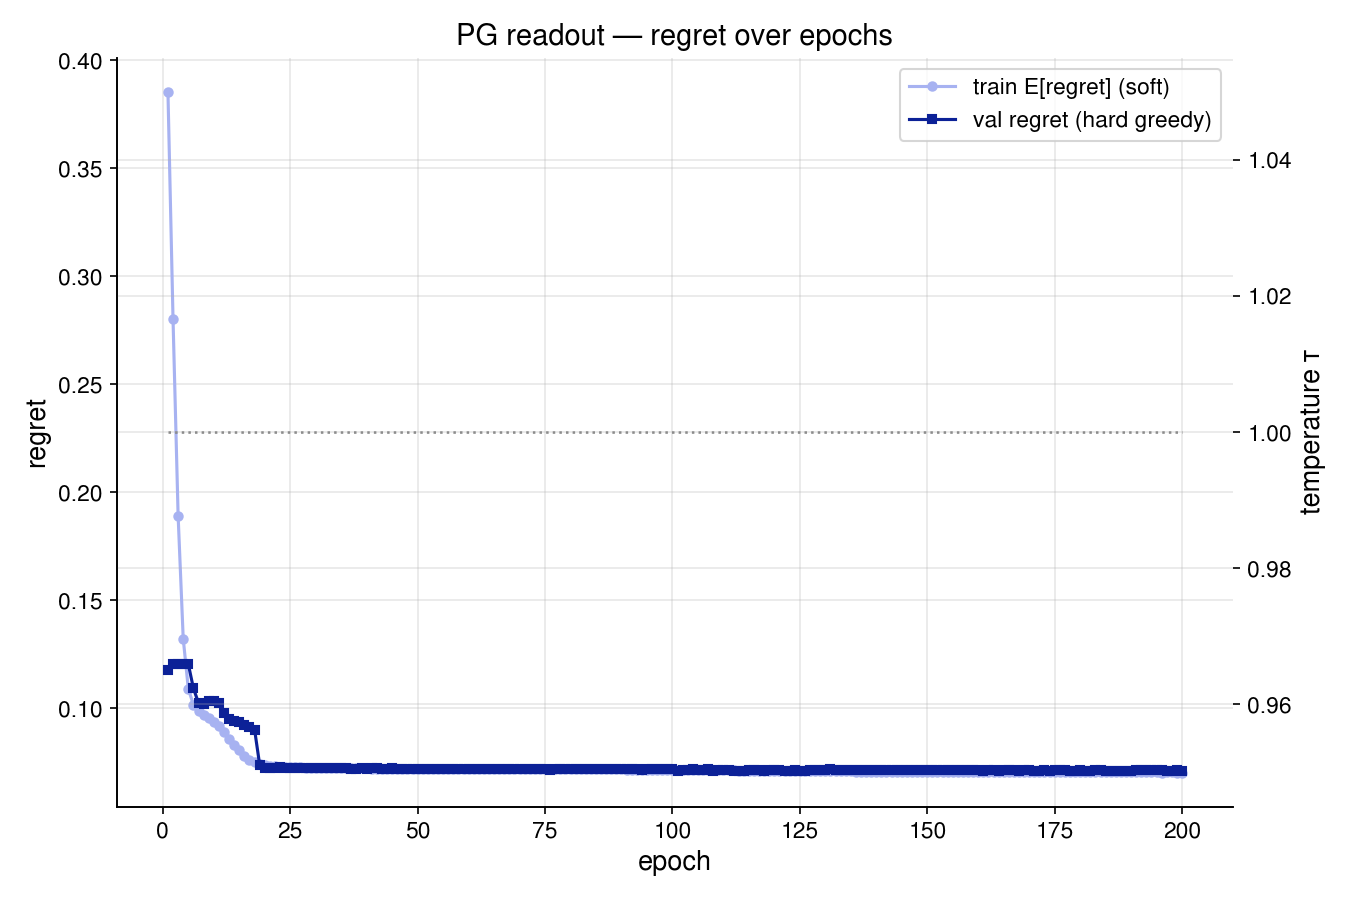

Source data for this figure (header and first rows):
epoch, tau, train_E_regret, val_greedy_regret
1, 1.0, 0.3855, 0.1179
2, 1.0, 0.2801, 0.1204
3, 1.0, 0.189, 0.1204
4, 1.0, 0.1322, 0.1204
5, 1.0, 0.109, 0.1204
6, 1.0, 0.1016, 0.1093
7, 1.0, 0.09885, 0.1025
8, 1.0, 0.09689, 0.1019
9, 1.0, 0.09531, 0.1033
10, 1.0, 0.09381, 0.1034
11, 1.0, 0.09188, 0.1023
12, 1.0, 0.08917, 0.09775
13, 1.0, 0.08586, 0.09497
14, 1.0, 0.08324, 0.09398
15, 1.0, 0.08056, 0.09349
16, 1.0, 0.07796, 0.0924
17, 1.0, 0.07609, 0.09129
18, 1.0, 0.07498, 0.09017
19, 1.0, 0.07423, 0.07388
20, 1.0, 0.07379, 0.07251
21, 1.0, 0.07346, 0.07256
22, 1.0, 0.07323, 0.07259
23, 1.0, 0.07306, 0.07265
24, 1.0, 0.07292, 0.0726
25, 1.0, 0.07282, 0.07248
26, 1.0, 0.07273, 0.07253
27, 1.0, 0.07265, 0.07248
28, 1.0, 0.07258, 0.07254
29, 1.0, 0.07251, 0.0724
30, 1.0, 0.07246, 0.07242
31, 1.0, 0.07243, 0.07216
32, 1.0, 0.07237, 0.07241
33, 1.0, 0.07232, 0.0724
34, 1.0, 0.0723, 0.07232
35, 1.0, 0.07227, 0.07234
36, 1.0, 0.07224, 0.07229
37, 1.0, 0.07222, 0.07203
38, 1.0, 0.07221, 0.07192
39, 1.0, 0.07216, 0.07225
40, 1.0, 0.07216, 0.07213
41, 1.0, 0.07213, 0.07215
42, 1.0, 0.07212, 0.07218
43, 1.0, 0.07211, 0.07182
44, 1.0, 0.07209, 0.07179
45, 1.0, 0.07207, 0.07215
46, 1.0, 0.07206, 0.07209
47, 1.0, 0.07205, 0.07184
48, 1.0, 0.07203, 0.0718
49, 1.0, 0.07203, 0.07207
50, 1.0, 0.07201, 0.07208
51, 1.0, 0.07201, 0.07205
52, 1.0, 0.07204, 0.07182
53, 1.0, 0.07201, 0.07175
54, 1.0, 0.07197, 0.07213
55, 1.0, 0.07196, 0.07204
56, 1.0, 0.07196, 0.072
57, 1.0, 0.07195, 0.07199
58, 1.0, 0.07194, 0.072
59, 1.0, 0.07193, 0.07205
60, 1.0, 0.07192, 0.07204
... 140 more rows
